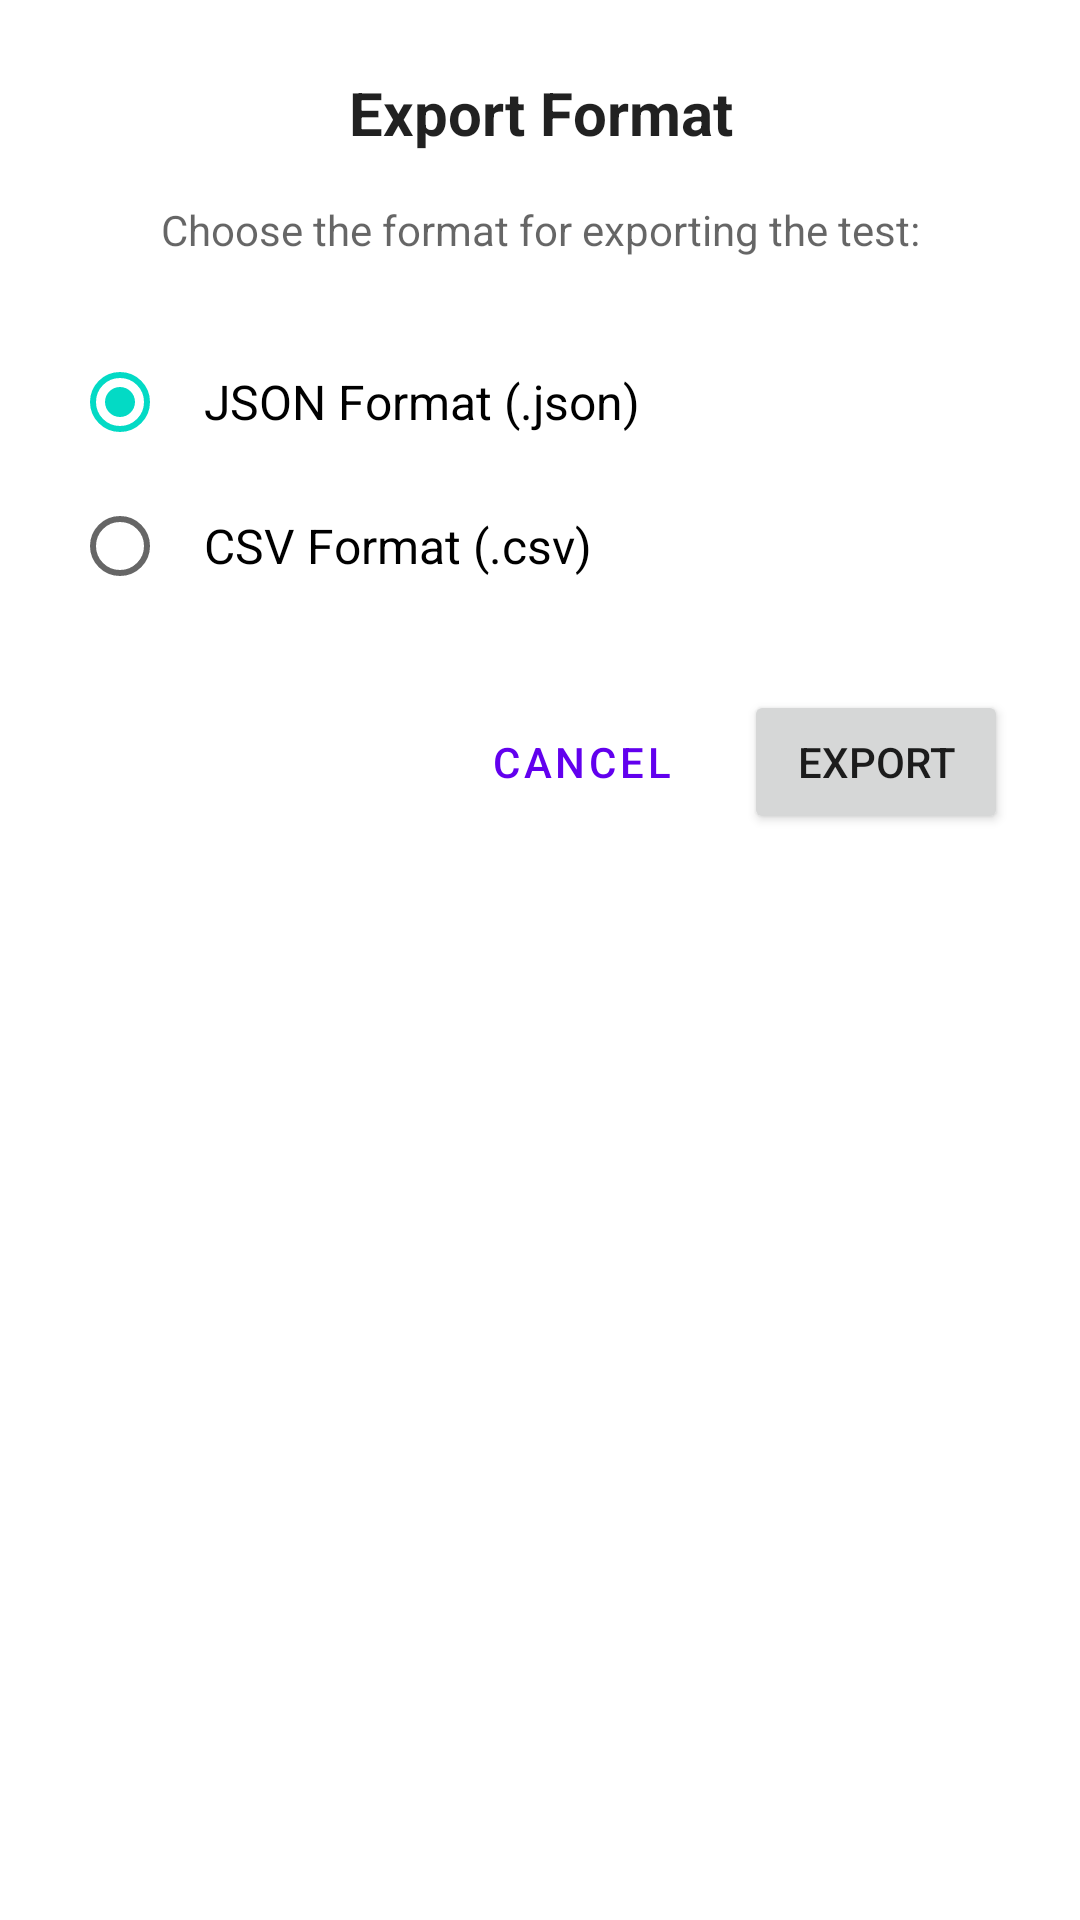

Layout XML and referenced resources for this Android screen:
<!-- AndroidManifest.xml: application theme Theme.Steplab -->
<!-- res/layout/export_format_dialog.xml -->
<?xml version="1.0" encoding="utf-8"?>
<LinearLayout
    xmlns:android="http://schemas.android.com/apk/res/android"
    android:layout_width="match_parent"
    android:layout_height="wrap_content"
    android:orientation="vertical"
    android:padding="24dp">

    <TextView
        android:layout_width="match_parent"
        android:layout_height="wrap_content"
        android:text="@string/export_format_title"
        android:textColor="?android:attr/textColorPrimary"
        android:textSize="20sp"
        android:textStyle="bold"
        android:gravity="center"
        android:paddingBottom="16dp"/>

    <TextView
        android:layout_width="match_parent"
        android:layout_height="wrap_content"
        android:text="@string/export_format_message"
        android:textColor="?android:attr/textColorSecondary"
        android:textSize="14sp"
        android:gravity="center"
        android:paddingBottom="24dp"/>

    <RadioGroup
        android:id="@+id/format_radio_group"
        android:layout_width="match_parent"
        android:layout_height="wrap_content"
        android:orientation="vertical">

        <RadioButton
            android:id="@+id/radio_json"
            android:layout_width="match_parent"
            android:layout_height="wrap_content"
            android:text="@string/format_json"
            android:textSize="16sp"
            android:padding="12dp"
            android:checked="true"/>

        <RadioButton
            android:id="@+id/radio_csv"
            android:layout_width="match_parent"
            android:layout_height="wrap_content"
            android:text="@string/format_csv"
            android:textSize="16sp"
            android:padding="12dp"/>

    </RadioGroup>

    <LinearLayout
        android:layout_width="match_parent"
        android:layout_height="wrap_content"
        android:orientation="horizontal"
        android:gravity="end"
        android:paddingTop="24dp">

        <Button
            android:id="@+id/btn_cancel"
            android:layout_width="wrap_content"
            android:layout_height="wrap_content"
            android:text="@android:string/cancel"
            android:layout_marginEnd="8dp"
            style="?attr/materialButtonOutlinedStyle"/>

        <Button
            android:id="@+id/btn_export"
            android:layout_width="wrap_content"
            android:layout_height="wrap_content"
            android:text="@string/export_button"/>

    </LinearLayout>

</LinearLayout>
<!-- resources referenced by this layout -->
<resources>
  <string name="export_button">Export</string>
  <string name="export_format_message">Choose the format for exporting the test:</string>
  <string name="export_format_title">Export Format</string>
  <string name="format_csv">CSV Format (.csv)</string>
  <string name="format_json">JSON Format (.json)</string>
  <style name="Theme.Steplab" parent="Theme.MaterialComponents.DayNight.NoActionBar">
          
          <item name="colorPrimary">@color/purple_500</item>
          <item name="colorPrimaryVariant">@color/purple_700</item>
          <item name="colorOnPrimary">@color/white</item>
          
          <item name="colorSecondary">@color/teal_200</item>
          <item name="colorSecondaryVariant">@color/teal_700</item>
          <item name="colorOnSecondary">@color/black</item>
          
          <item name="android:statusBarColor" tools:targetApi="l">?attr/colorPrimaryVariant</item>
          <item name="android:windowContentOverlay">@null</item>
      </style>
  <color name="purple_500">#FF6200EE</color>
  <color name="purple_700">#FF3700B3</color>
  <color name="white">#FFFFFFFF</color>
  <color name="teal_200">#FF03DAC5</color>
  <color name="teal_700">#FF018786</color>
  <color name="black">#FF000000</color>
</resources>
